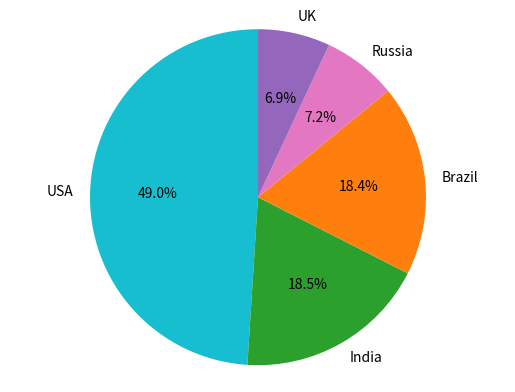

Generate this figure with matplotlib:
# import the library first 
import matplotlib as plt
import numpy as np 
import pandas as pd 

# deifne and print dictionary
number_of_cases = {'Country':'Total Cases','USA':29862124,'India':11285561,'Brazil':11205972,'Russia':4360823,'UK':4234924}
print(number_of_cases)

# Here is another way to print dictionary
# I adapted codes from https://pandas.pydata.org/pandas-docs/stable/reference/api/pandas.DataFrame.filter.html
# Create a dataframe then fill the value (indexs are not adapted, so it remains as numbers.) 
df = pd.DataFrame(np.array((['USA',29862124], ['India',11285561], ['Brazil',11205972], ['Russia',4360823], ['UK',4234924])),
                  # define the number of columns
                  columns=['Country','Total Cases'])
# print this dataframe
print(df)


# Use the data to make a piechart
# These codes are adapted from the lecture PowerPoint, thanks for providing these useful examples.
# And I also look for online sources to undestand their meanings.
 
# import the library for pie chart
# Note: only import matplotlib is nut enough for making piechart
import matplotlib.pyplot as plt
#This definition represents the label of different color parts of the pie chart. 
labels = 'USA','India','Brazil','Russia','UK'
# This definition represents the size of each part, indicated by numbers, and also useful for calculating the percentage.
sizes = [29862124,11285561,11205972,4360823,4234924]
# This definition indicates that how long certian parts is away from the main part of pie chart.
explode = (0,0,0,0,0)
# Combine all indexs together then make a pie chart. 
# Note1: shadow indicates the shadow part of the pie chart (if True, then pie chart will have a shadow).
# Note2: startangle indicates the direction of the pie chart (i.e., if values changed, then the pie chart will rotate.).
# Note3: autpct is used to calculated percentage, and also label them on the pie chart.
# Note4: colors is used to change the color of pie chart.
plt.pie(sizes,explode = explode, labels = labels, shadow = False, startangle = 90, autopct='%1.1F%%', colors = ['C9','C2','C1','C6','C4'])
# Make sure that x,y axis have the same scale
plt.axis('equal')
# To show user the pie chart
plt.show()

